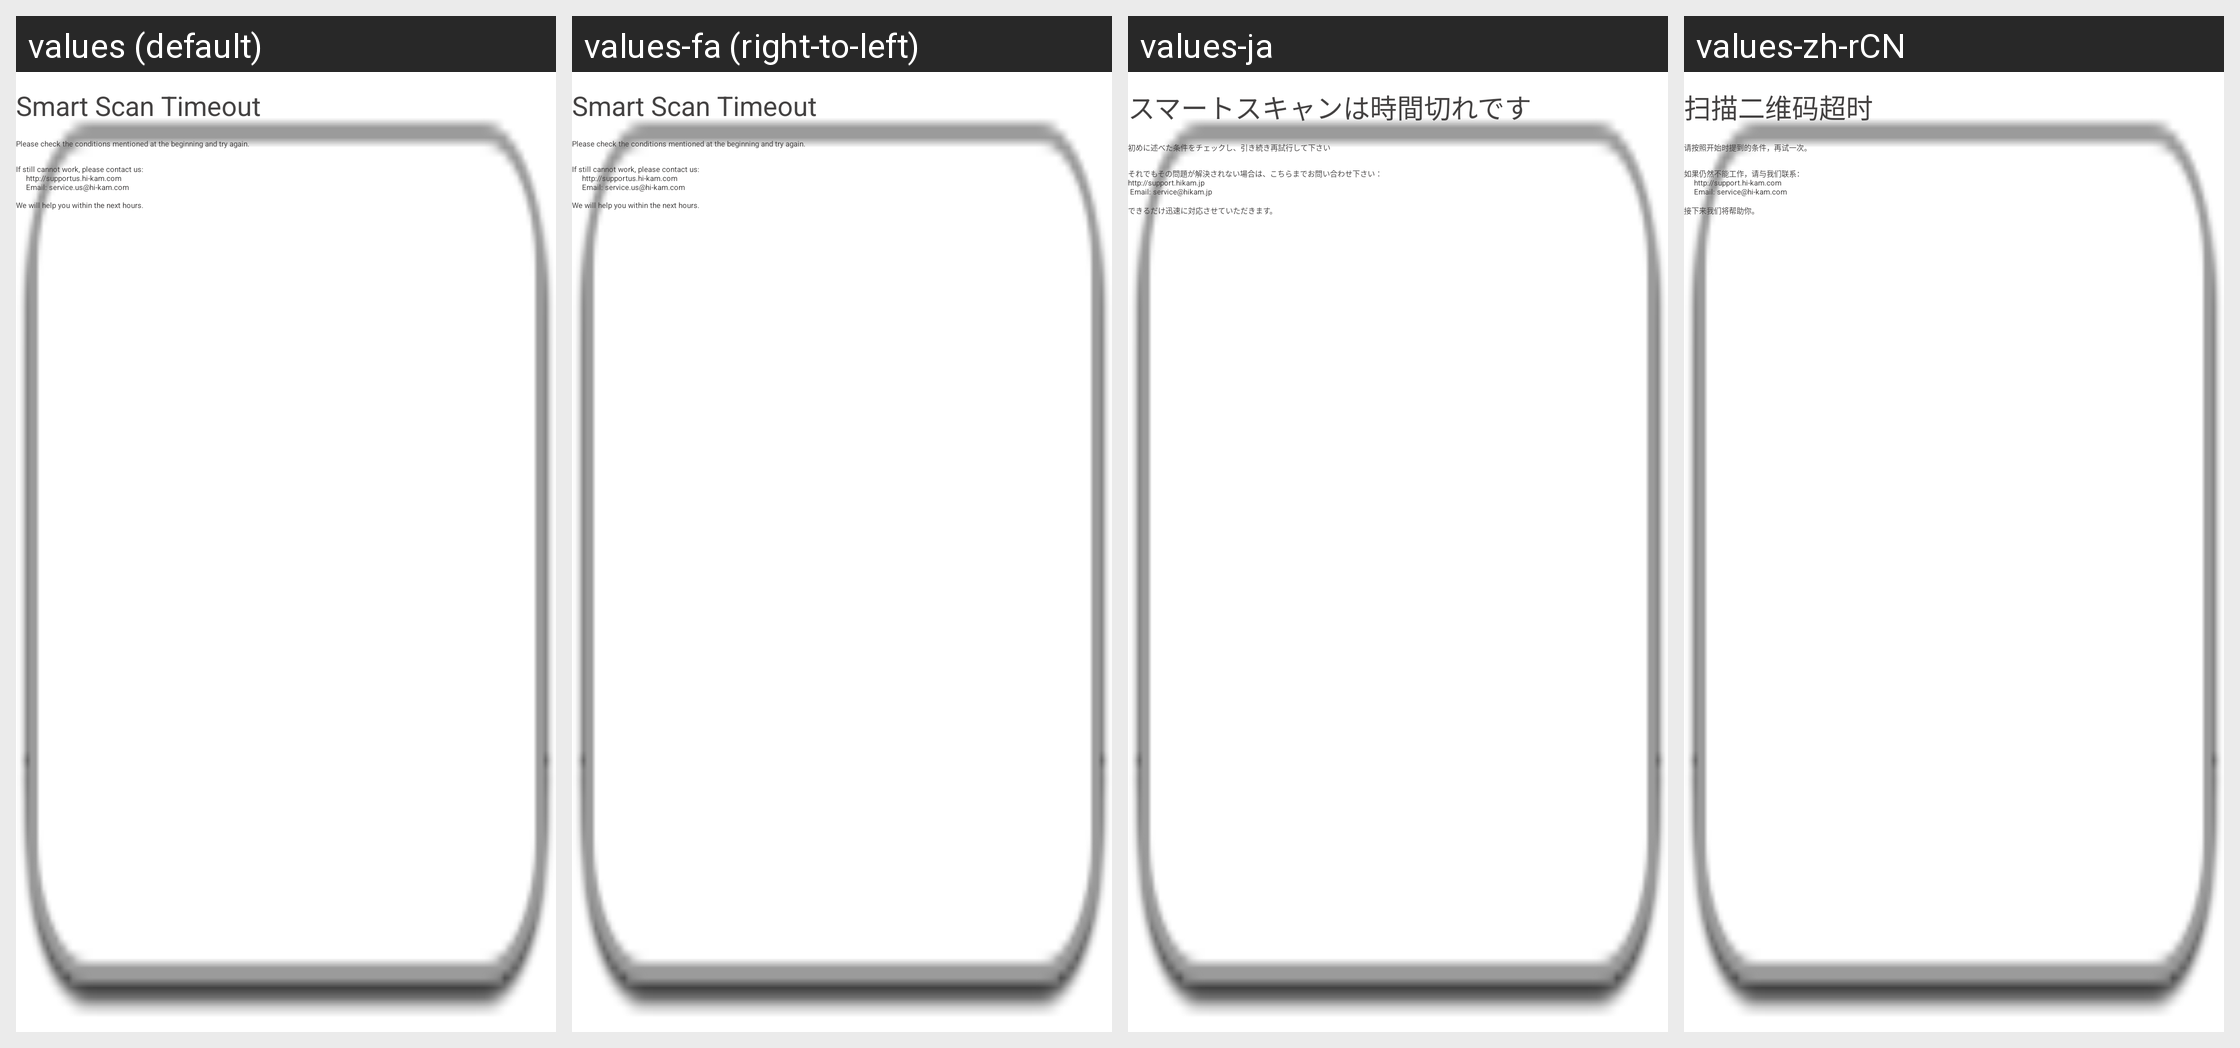

Translations of the strings shown on this Android screen, per locale in the grid:
Android screen res/layout/dialog_connect_failed.xml rendered under 4 locales, left to right: values (default), values-fa (right-to-left), values-ja, values-zh-rCN. Device: Nexus 5 (rendered at 1080×1920; each locale shown at half size, 540×960, under a caption strip naming it); theme HiKamBaseTheme.
Other locales in the repository, not shown: values-af, values-am, values-ar, values-az, values-be, values-bg, values-bn, values-bs, values-ca, values-cs, values-da, values-de, values-de-rAT, values-de-rDE, values-de-rLI, values-el, values-en-rGB, values-es, values-es-rUS, values-et, values-eu, values-fi, values-fr, values-fr-rBE, values-fr-rCA, values-fr-rCH, values-gl, values-gu, values-hi, values-hr, values-hu, values-hy, values-in, values-is, values-it, values-it-rCH, values-iw, values-ka, values-kk, values-km, values-kn, values-ko, values-ky, values-lo, values-lt, values-lv, values-mk, values-ml, values-mn, values-mr, values-ms, values-my, values-nb, values-ne, values-nl, values-pa, values-pl, values-pt-rBR, values-pt-rPT, values-ro, values-ru, values-si, values-sk, values-sl, values-sq, values-sr, values-sv, values-sw, values-ta, values-te, values-th, values-tl, values-tr, values-uk, values-ur, values-uz, values-vi, values-zh-rHK, values-zh-rTW, values-zu.
Strings drawn on this screen, with the default value and each locale's value (text and hints the layout hard-codes, and strings that could not be matched under every locale, appear in the picture but are not listed):

connect_failed_info
  values: Smart Scan Timeout
  values-fa: Smart Scan Timeout  [not translated; the default value is used]
  values-ja: スマートスキャンは時間切れです
  values-zh-rCN: 扫描二维码超时

connect_failed_info_1
  values: Please check the conditions mentioned at the beginning and try again.
  values-fa: Please check the conditions mentioned at the beginning and try again.  [not translated; the default value is used]
  values-ja: 初めに述べた条件をチェックし、引き続き再試行して下さい
  values-zh-rCN: 请按照开始时提到的条件，再试一次。

connect_failed_info_2
  values: If still cannot work, please contact us:
      	http://supportus.hi-kam.com
      	Email: service.us@hi-kam.com
  values-fa: If still cannot work, please contact us:
      	http://supportus.hi-kam.com
      	Email: service.us@hi-kam.com  [not translated; the default value is used]
  values-ja: それでもその問題が解決されない場合は、こちらまでお問い合わせ下さい：
      http://support.hikam.jp 
       Email: service@hikam.jp
  values-zh-rCN: 如果仍然不能工作，请与我们联系：
      	http://support.hi-kam.com
      	Email: service@hi-kam.com

connect_failed_info_3
  values: We will help you within the next hours.
  values-fa: We will help you within the next hours.  [not translated; the default value is used]
  values-ja: できるだけ迅速に対応させていただきます。
  values-zh-rCN: 接下来我们将帮助你。
